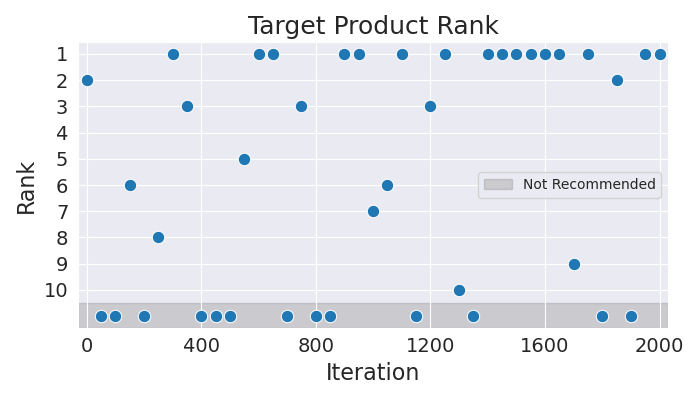

Values plotted in this chart, from the file beside it:
Iteration, Rank
0, 2
50, 11
100, 11
150, 6
200, 11
250, 8
300, 1
350, 3
400, 11
450, 11
500, 11
550, 5
600, 1
650, 1
700, 11
750, 3
800, 11
850, 11
900, 1
950, 1
1000, 7
1050, 6
1100, 1
1150, 11
1200, 3
1250, 1
1300, 10
1350, 11
1400, 1
1450, 1
1500, 1
1550, 1
1600, 1
1650, 1
1700, 9
1750, 1
1800, 11
1850, 2
1900, 11
1950, 1
2000, 1
